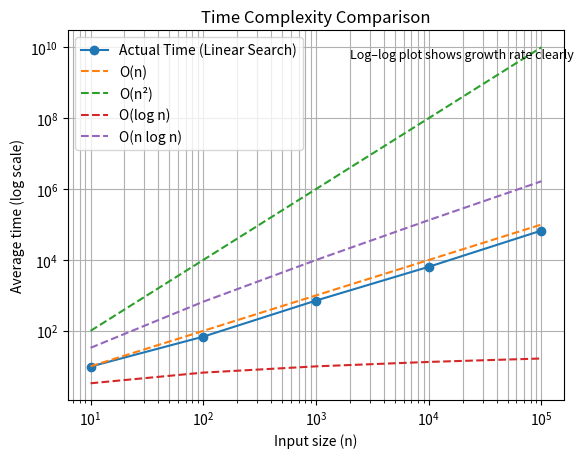

Generate this figure with matplotlib:
import matplotlib.pyplot as plt
import math

# Given data
n = [10, 100, 1000, 10000, 100000]
time_ns = [9.83, 68.66, 715.65, 6412.54, 67649.2]

# Theoretical complexities
n_linear = n
n_square = [x*x for x in n]
log_n = [math.log2(x) for x in n]
n_log_n = [x * math.log2(x) for x in n]

# Plot
plt.loglog(n, time_ns, marker='o', label="Actual Time (Linear Search)")
plt.loglog(n, n_linear, linestyle='--', label="O(n)")
plt.loglog(n, n_square, linestyle='--', label="O(n²)")
plt.loglog(n, log_n, linestyle='--', label="O(log n)")
plt.loglog(n, n_log_n, linestyle='--', label="O(n log n)")

plt.text(2000, 5000000000, 
         "Log–log plot shows growth rate clearly", 
         fontsize=9)

plt.xlabel("Input size (n)")
plt.ylabel("Average time (log scale)")
plt.title("Time Complexity Comparison")

plt.legend()
plt.grid(True, which="both")

plt.show()
